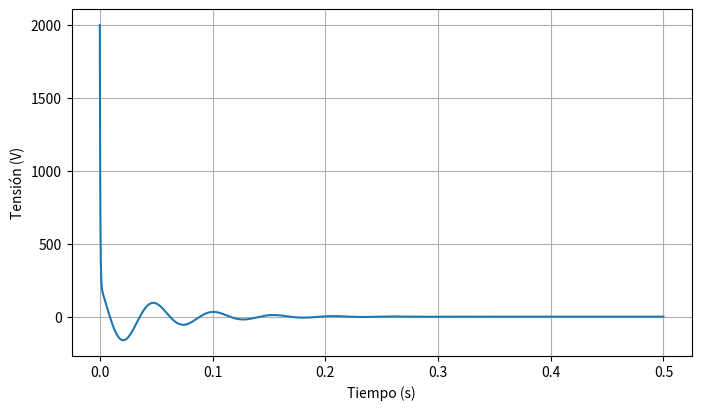

Source code (Python):
# Respuesta al impulso del circuito teórico calculada analíticamente.

import matplotlib.pyplot as plt
import numpy as np

t = np.linspace(0.0, 0.5, num=10000)
y = -123 * np.exp(-20*t) * np.sin(118*t) + 216 * np.exp(-20*t) * np.cos(118*t) + 1784 * np.exp(-2500*t)

window_size = 0.5
_, ax = plt.subplots(figsize=(window_size * 16, window_size * 9))

ax.plot(t, y)
ax.grid()
ax.set(xlabel='Tiempo (s)', ylabel='Tensión (V)')

plt.show()
